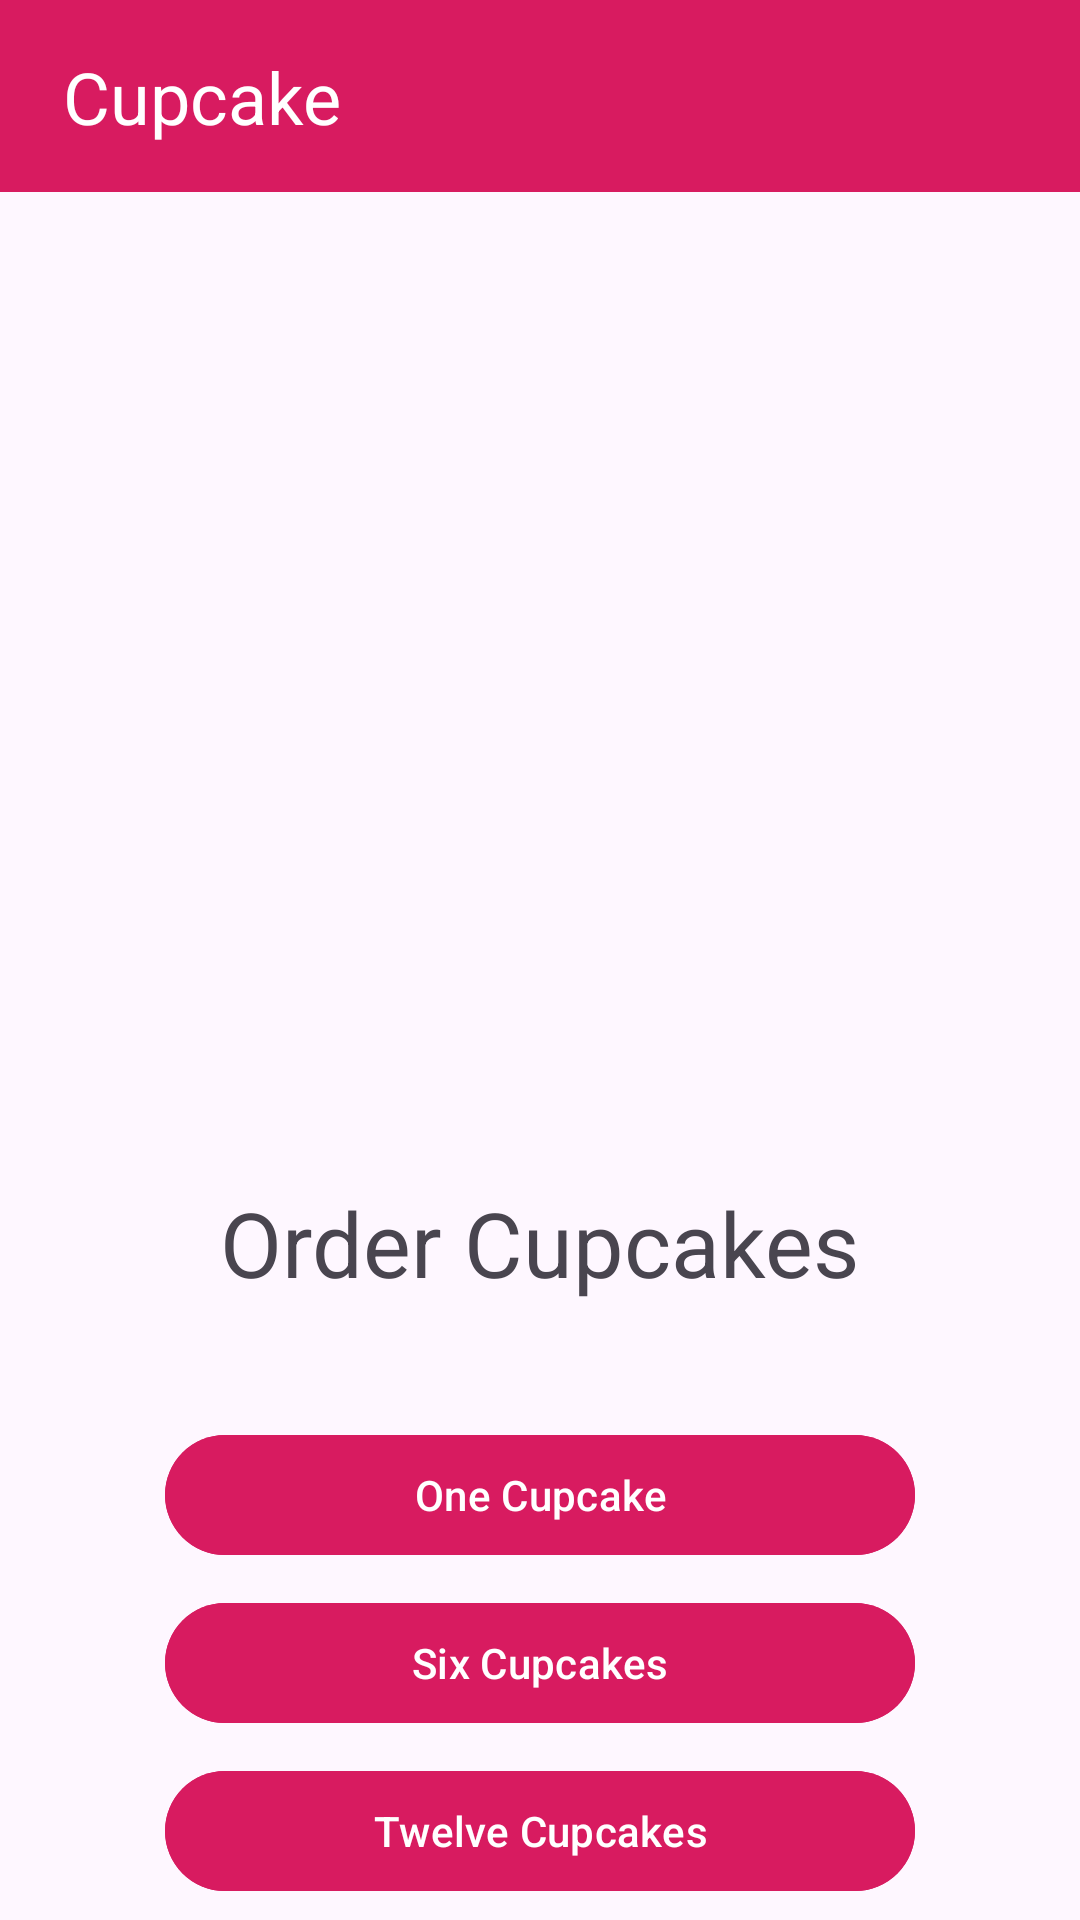

Reconstruct the res/layout file that produces this screen, plus the resources it refers to.
<!-- AndroidManifest.xml: application theme Theme.Cupcake -->
<!-- res/layout/fragment_start.xml -->
<?xml version="1.0" encoding="utf-8"?>
<layout xmlns:android="http://schemas.android.com/apk/res/android"
    xmlns:app="http://schemas.android.com/apk/res-auto"
    xmlns:tools="http://schemas.android.com/tools">

    <data>
        <variable
            name="startFragment"
            type="com.lrm.cupcake.fragments.StartFragment" />
    </data>

    <androidx.constraintlayout.widget.ConstraintLayout
        android:layout_width="match_parent"
        android:layout_height="match_parent"
        tools:context=".fragments.StartFragment">

        <com.google.android.material.appbar.AppBarLayout
            android:id="@+id/app_bar"
            android:layout_width="match_parent"
            android:layout_height="?attr/actionBarSize"
            android:background="@color/pink_600"
            app:layout_constraintTop_toTopOf="parent">

            <com.google.android.material.appbar.MaterialToolbar
                android:layout_width="match_parent"
                android:layout_height="match_parent">

                <androidx.constraintlayout.widget.ConstraintLayout
                    android:layout_width="match_parent"
                    android:layout_height="match_parent">

                    <com.google.android.material.textview.MaterialTextView
                        android:id="@+id/app_name"
                        android:layout_width="wrap_content"
                        android:layout_height="wrap_content"
                        android:text="@string/app_name"
                        android:textColor="@color/white"
                        android:textSize="24sp"
                        app:layout_constraintBottom_toBottomOf="parent"
                        app:layout_constraintStart_toStartOf="parent"
                        app:layout_constraintTop_toTopOf="parent"
                        android:layout_marginStart="5dp"/>

                </androidx.constraintlayout.widget.ConstraintLayout>

            </com.google.android.material.appbar.MaterialToolbar>

        </com.google.android.material.appbar.AppBarLayout>


        <ImageView
            android:id="@+id/cupcake_iv"
            android:layout_width="250dp"
            android:layout_height="250dp"
            android:src="@drawable/app_icon"
            app:layout_constraintStart_toStartOf="parent"
            app:layout_constraintEnd_toEndOf="parent"
            app:layout_constraintTop_toBottomOf="@id/app_bar"
            android:layout_marginTop="40dp"
            android:importantForAccessibility="no"/>

        <com.google.android.material.textview.MaterialTextView
            android:id="@+id/order_cupcakes_head"
            android:layout_width="wrap_content"
            android:layout_height="wrap_content"
            android:text="@string/order_cupcakes"
            android:textSize="30sp"
            app:layout_constraintTop_toBottomOf="@id/cupcake_iv"
            app:layout_constraintStart_toStartOf="parent"
            app:layout_constraintEnd_toEndOf="parent"
            android:layout_marginTop="40dp"/>
        
        <LinearLayout
            android:layout_width="wrap_content"
            android:layout_height="wrap_content"
            android:orientation="vertical"
            app:layout_constraintTop_toBottomOf="@id/order_cupcakes_head"
            app:layout_constraintStart_toStartOf="parent"
            app:layout_constraintEnd_toEndOf="parent"
            android:layout_marginTop="40dp">
            
            <com.google.android.material.button.MaterialButton
                android:id="@+id/order_one_cupcake"
                android:layout_width="250dp"
                android:layout_height="wrap_content"
                android:text="@string/one_cupcake"
                android:backgroundTint="@color/pink_600"
                android:onClick="@{() -> startFragment.orderCupcake(1)}"/>

            <com.google.android.material.button.MaterialButton
                android:id="@+id/order_six_cupcakes"
                android:layout_width="250dp"
                android:layout_height="wrap_content"
                android:layout_marginTop="8dp"
                android:text="@string/six_cupcakes"
                android:backgroundTint="@color/pink_600"
                android:onClick="@{() -> startFragment.orderCupcake(6)}"/>

            <com.google.android.material.button.MaterialButton
                android:id="@+id/order_twelve_cupcakes"
                android:layout_width="250dp"
                android:layout_height="wrap_content"
                android:layout_marginTop="8dp"
                android:text="@string/twelve_cupcakes"
                android:backgroundTint="@color/pink_600"
                android:onClick="@{() -> startFragment.orderCupcake(12)}"/>

        </LinearLayout>

    </androidx.constraintlayout.widget.ConstraintLayout>

</layout>
<!-- resources referenced by this layout -->
<resources>
  <color name="pink_600">#FFD81B60</color>
  <color name="white">#FFFFFFFF</color>
  <string name="app_name">Cupcake</string>
  <string name="one_cupcake">One Cupcake</string>
  <string name="order_cupcakes">Order Cupcakes</string>
  <string name="six_cupcakes">Six Cupcakes</string>
  <string name="twelve_cupcakes">Twelve Cupcakes</string>
  <style name="Theme.Cupcake" parent="Base.Theme.Cupcake" />
  <style name="Base.Theme.Cupcake" parent="Theme.Material3.DayNight.NoActionBar">
          
          
          <item name="android:statusBarColor">@color/pink_950</item>
      </style>
  <color name="pink_950">#FFB31650</color>
</resources>
